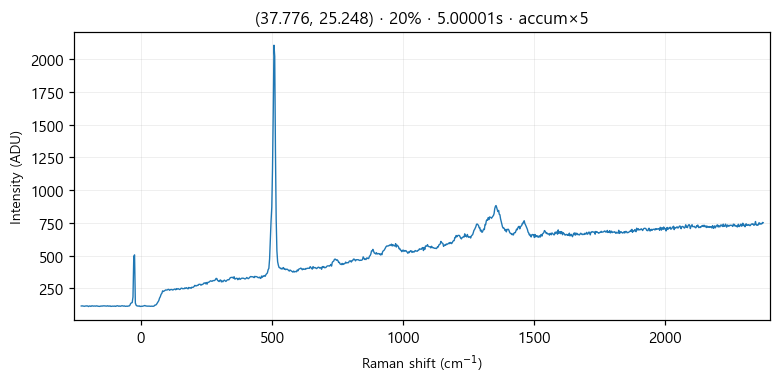

The table this chart was drawn from, first rows:
# laser_power_pct, 20
# exposure_time, 5
# laser_nm, 532
# mode, accumulate
pixel_index, raman_shift_cm-1, wavelength_nm, intensity
0, -226.8, 525.7, 114.0
1, -223.7, 525.8, 115.0
2, -220.7, 525.8, 114.0
3, -217.6, 525.9, 113.0
4, -214.5, 526, 112.0
5, -211.4, 526.1, 114.0
6, -208.4, 526.2, 114.0
7, -205.3, 526.3, 115.0
8, -202.2, 526.4, 114.0
9, -199.2, 526.4, 110.0
10, -196.1, 526.5, 114.0
11, -193.1, 526.6, 114.0
12, -190, 526.7, 111.0
13, -186.9, 526.8, 115.0
14, -183.9, 526.9, 115.0
15, -180.8, 527, 113.0
16, -177.8, 527, 114.0
17, -174.7, 527.1, 114.0
18, -171.7, 527.2, 113.0
19, -168.6, 527.3, 115.0
20, -165.6, 527.4, 114.0
21, -162.5, 527.5, 112.0
22, -159.5, 527.5, 112.0
23, -156.4, 527.6, 111.0
24, -153.4, 527.7, 113.0
25, -150.3, 527.8, 114.0
26, -147.3, 527.9, 113.0
27, -144.2, 528, 115.0
28, -141.2, 528.1, 115.0
29, -138.2, 528.1, 115.0
30, -135.1, 528.2, 114.0
31, -132.1, 528.3, 114.0
32, -129.1, 528.4, 113.0
33, -126, 528.5, 116.0
34, -123, 528.6, 113.0
35, -120, 528.6, 113.0
36, -116.9, 528.7, 115.0
37, -113.9, 528.8, 111.0
38, -110.9, 528.9, 112.0
39, -107.8, 529, 113.0
40, -104.8, 529.1, 113.0
41, -101.8, 529.2, 112.0
42, -98.76, 529.2, 114.0
43, -95.73, 529.3, 111.0
44, -92.71, 529.4, 114.0
45, -89.69, 529.5, 116.0
46, -86.67, 529.6, 115.0
47, -83.65, 529.7, 112.0
48, -80.64, 529.7, 114.0
49, -77.62, 529.8, 112.0
50, -74.61, 529.9, 114.0
51, -71.59, 530, 116.0
52, -68.58, 530.1, 115.0
53, -65.57, 530.2, 113.0
54, -62.56, 530.3, 115.0
55, -59.55, 530.3, 112.0
... 968 more rows
